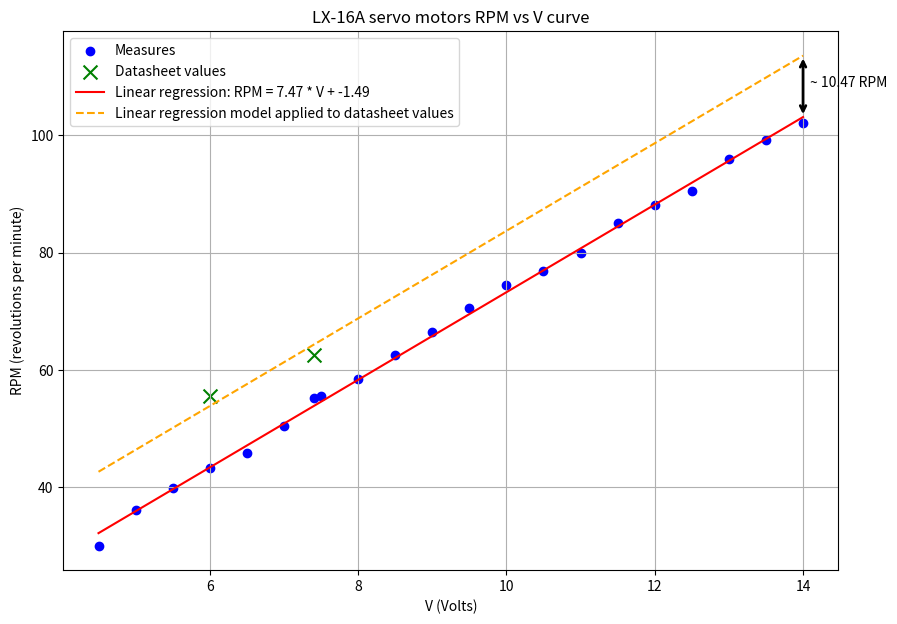

Reproduce this figure in Python.
import numpy as np
import matplotlib.pyplot as plt
from scipy.optimize import curve_fit

# Measurements
V = np.array([4.5, 5, 5.5, 6, 6.5, 7, 7.4, 7.5, 8, 8.5, 9, 9.5, 10, 10.5, 11, 11.5, 12, 12.5, 13, 13.5, 14])
RPM = np.array([30, 36, 39.8, 43.3, 45.8, 50.5, 55.2, 55.6, 58.5, 62.5, 66.5, 70.5, 74.5, 76.8, 80, 85, 88.2, 90.5, 96, 99.2, 102.1])

# Additional points
datasheet_values_V = np.array([6, 7.4])
datasheet_values_RPM = np.array([55.6, 62.5])

# Linear regression function
def linear_model(x, a, b):
    return a * x + b

# Fit the initial data
params, covariance = curve_fit(linear_model, V, RPM)

# Parameters of the initial regression
a, b = params
print(f"RPM = {a:.2f} * V + {b:.2f}")

# Generate the fitted curve
V_fit = np.linspace(min(V), max(V), 100)
RPM_fit = linear_model(V_fit, a, b)

# Calculate the linear regression model shift applied to datasheet values
# Compute the average vertical shift between the new points and the initial regression
shifts = datasheet_values_RPM - linear_model(datasheet_values_V, a, b)
average_shift = np.mean(shifts)

# New intercept for the parallel line
parallel_b = b + average_shift
RPM_parallel_fit = linear_model(V_fit, a, parallel_b)

# Plot the data
plt.figure(figsize=(10, 7))
plt.scatter(V, RPM, color="blue", label="Measures")
plt.scatter(datasheet_values_V, datasheet_values_RPM, color="green", label="Datasheet values", marker='x', s=100)
plt.plot(V_fit, RPM_fit, color="red", label=f"Linear regression: RPM = {a:.2f} * V + {b:.2f}")
plt.plot(V_fit, RPM_parallel_fit, color="orange", linestyle="--", label="Linear regression model applied to datasheet values")

# Add the vertical double arrow at the far end (x_max)
x_max = max(V_fit)

y_initial_max = linear_model(x_max, a, b)
y_parallel_max = linear_model(x_max, a, parallel_b)

# Vertical arrow at x_max
plt.annotate(
    "",
    xy=(x_max, y_parallel_max),
    xytext=(x_max, y_initial_max),
    arrowprops=dict(facecolor='black', arrowstyle="<->", lw=2),
    fontsize=10,
    color="black",
)

# Display the average difference next to the arrow
plt.text(
    x_max + 0.1,  # Shift along the X-axis to position the text next to the arrow
    (y_parallel_max + y_initial_max) / 2,  # Position Y in the middle of the arrow
    f"~ {average_shift:.2f} RPM",  # Text with the average difference
    fontsize=10,
    color="black",
)

# Final plot
plt.xlabel("V (Volts)")
plt.ylabel("RPM (revolutions per minute)")
plt.title("LX-16A servo motors RPM vs V curve")
plt.legend()
plt.grid()
plt.show()
